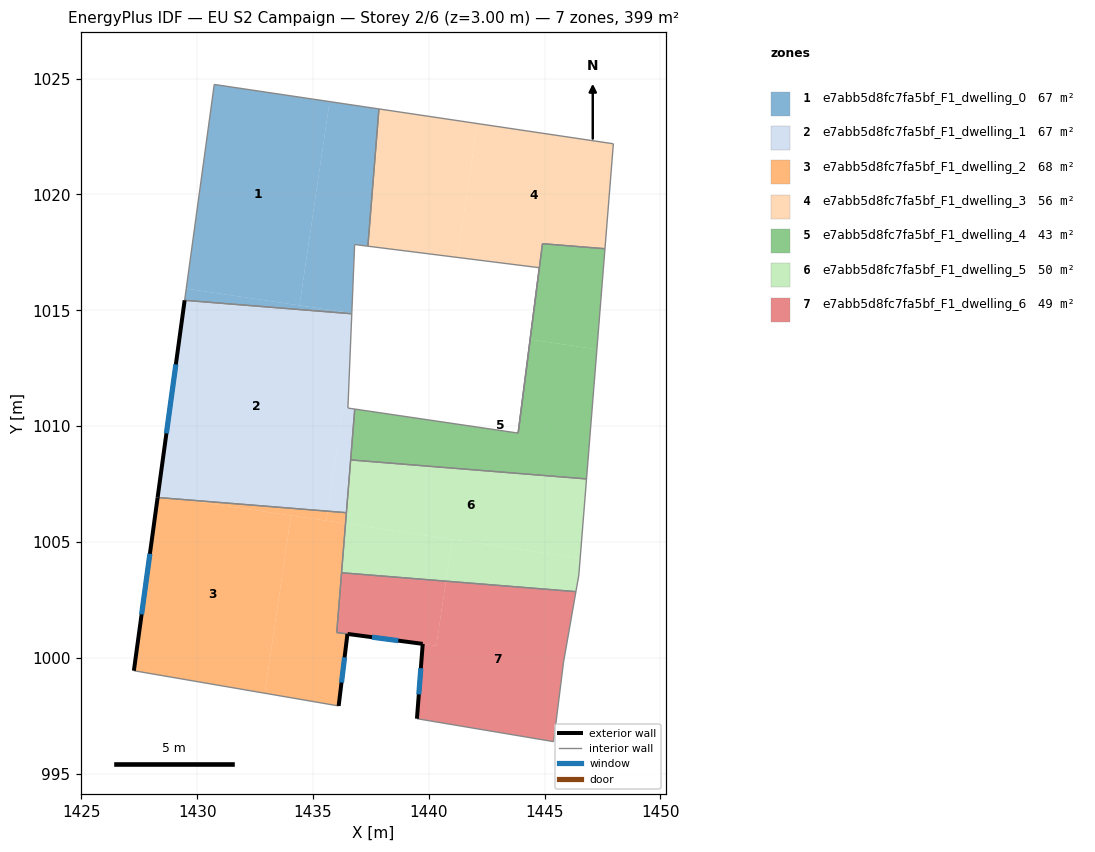
=== STOREY PLAN SPEC (per zone: floor XY polygon, exterior-wall plan segments, windows/doors) ===
zone 1: e7abb5d8fc7fa5bf_F1_dwelling_0  (66.5 m²)
  floor: (1436.68, 1014.88) (1436.67, 1014.85) (1429.46, 1015.43) (1429.53, 1015.93)
  floor: (1437.85, 1023.69) (1437.37, 1017.77) (1436.80, 1017.84) (1436.68, 1014.88) (1434.42, 1015.21) (1435.72, 1024.01)
  floor: (1437.85, 1023.69) (1435.72, 1024.01) (1434.42, 1015.21) (1429.53, 1015.93) (1430.74, 1024.75)
  interior walls: 6
zone 2: e7abb5d8fc7fa5bf_F1_dwelling_1  (66.5 m²)
  floor: (1436.67, 1014.85) (1436.51, 1010.78) (1436.30, 1010.81) (1435.63, 1006.33) (1429.36, 1006.83) (1428.30, 1006.99) (1429.46, 1015.43)
  floor: (1429.36, 1006.83) (1428.29, 1006.92) (1428.30, 1006.99)
  floor: (1436.80, 1010.74) (1436.44, 1006.26) (1435.63, 1006.33) (1436.30, 1010.81)
  exterior wall: (1429.46, 1015.43) – (1428.29, 1006.92)  [8.6 m]
    window: (1429.08, 1012.66) – (1428.67, 1009.69)  [3.1 m²]
  interior walls: 6
zone 3: e7abb5d8fc7fa5bf_F1_dwelling_2  (67.8 m²)
  floor: (1434.05, 1006.14) (1432.92, 998.47) (1427.27, 999.44) (1428.29, 1006.92) (1429.36, 1006.83)
  floor: (1436.41, 1005.79) (1436.03, 1001.09) (1436.46, 1001.03) (1436.49, 1001.03) (1436.11, 997.92) (1432.92, 998.47) (1434.05, 1006.14)
  floor: (1435.63, 1006.33) (1435.57, 1005.92) (1429.36, 1006.83)
  floor: (1436.44, 1006.26) (1436.40, 1005.79) (1435.57, 1005.92) (1435.63, 1006.33)
  exterior wall: (1428.29, 1006.92) – (1427.27, 999.44)  [7.5 m]
    window: (1427.96, 1004.49) – (1427.60, 1001.87)  [2.8 m²]
  exterior wall: (1436.11, 997.92) – (1436.49, 1001.03)  [3.1 m]
    window: (1436.23, 998.93) – (1436.36, 1000.02)  [1.1 m²]
  interior walls: 5
zone 4: e7abb5d8fc7fa5bf_F1_dwelling_3  (56.5 m²)
  floor: (1447.97, 1022.19) (1447.60, 1017.66) (1444.91, 1017.88) (1444.37, 1013.74) (1444.77, 1016.84) (1441.24, 1017.28) (1442.09, 1023.06)
  floor: (1442.09, 1023.06) (1441.24, 1017.28) (1437.37, 1017.77) (1437.85, 1023.69)
  interior walls: 7
zone 5: e7abb5d8fc7fa5bf_F1_dwelling_4  (43.3 m²)
  floor: (1447.26, 1013.32) (1446.81, 1007.72) (1436.63, 1008.54) (1436.80, 1010.74) (1443.86, 1009.70) (1444.38, 1013.74)
  floor: (1447.60, 1017.66) (1447.26, 1013.32) (1444.38, 1013.74) (1444.91, 1017.88)
  interior walls: 6
zone 6: e7abb5d8fc7fa5bf_F1_dwelling_5  (49.9 m²)
  floor: (1446.54, 1004.30) (1446.48, 1003.57) (1446.35, 1002.86) (1440.74, 1003.31) (1441.00, 1005.11)
  floor: (1446.81, 1007.72) (1446.54, 1004.30) (1436.40, 1005.79) (1436.63, 1008.54)
  floor: (1441.00, 1005.11) (1440.74, 1003.31) (1436.23, 1003.67) (1436.41, 1005.79)
  interior walls: 6
zone 7: e7abb5d8fc7fa5bf_F1_dwelling_6  (48.7 m²)
  floor: (1440.74, 1003.31) (1440.33, 1000.52) (1436.49, 1001.03) (1436.03, 1001.10) (1436.23, 1003.67)
  floor: (1446.35, 1002.86) (1445.82, 999.81) (1445.39, 996.38) (1439.49, 997.37) (1439.74, 1000.60) (1440.33, 1000.52) (1440.74, 1003.31)
  exterior wall: (1439.74, 1000.60) – (1439.49, 997.37)  [3.2 m]
    window: (1439.66, 999.55) – (1439.57, 998.42)  [1.2 m²]
  exterior wall: (1436.49, 1001.03) – (1439.74, 1000.60)  [3.3 m]
    window: (1437.55, 1000.89) – (1438.68, 1000.74)  [1.2 m²]
  interior walls: 6

=== DERIVED (storey summary) ===
Building: EU S2 Campaign
Storey: 2 of 6  (floor level z = 3.00 m)
Storey gross floor area: 399.2 m²
Zones on this storey: 7
  - e7abb5d8fc7fa5bf_F1_dwelling_0: floor 66.5 m²
  - e7abb5d8fc7fa5bf_F1_dwelling_1: floor 66.5 m²; exterior wall 8.6 m (25.8 m²); 1 window(s) 3.1 m²; WWR 12.2%
  - e7abb5d8fc7fa5bf_F1_dwelling_2: floor 67.8 m²; exterior wall 10.7 m (32.0 m²); 2 window(s) 3.9 m²; WWR 12.2%
  - e7abb5d8fc7fa5bf_F1_dwelling_3: floor 56.5 m²
  - e7abb5d8fc7fa5bf_F1_dwelling_4: floor 43.3 m²
  - e7abb5d8fc7fa5bf_F1_dwelling_5: floor 49.9 m²
  - e7abb5d8fc7fa5bf_F1_dwelling_6: floor 48.7 m²; exterior wall 6.5 m (19.5 m²); 2 window(s) 2.4 m²; WWR 12.2%
Zone adjacency (shared interzone walls):
  - e7abb5d8fc7fa5bf_F1_dwelling_0 ↔ e7abb5d8fc7fa5bf_F1_dwelling_3
  - e7abb5d8fc7fa5bf_F1_dwelling_1 ↔ e7abb5d8fc7fa5bf_F1_dwelling_2
  - e7abb5d8fc7fa5bf_F1_dwelling_1 ↔ e7abb5d8fc7fa5bf_F1_dwelling_5
  - e7abb5d8fc7fa5bf_F1_dwelling_2 ↔ e7abb5d8fc7fa5bf_F1_dwelling_5
  - e7abb5d8fc7fa5bf_F1_dwelling_2 ↔ e7abb5d8fc7fa5bf_F1_dwelling_6
  - e7abb5d8fc7fa5bf_F1_dwelling_3 ↔ e7abb5d8fc7fa5bf_F1_dwelling_4
  - e7abb5d8fc7fa5bf_F1_dwelling_4 ↔ e7abb5d8fc7fa5bf_F1_dwelling_5
  - e7abb5d8fc7fa5bf_F1_dwelling_5 ↔ e7abb5d8fc7fa5bf_F1_dwelling_6